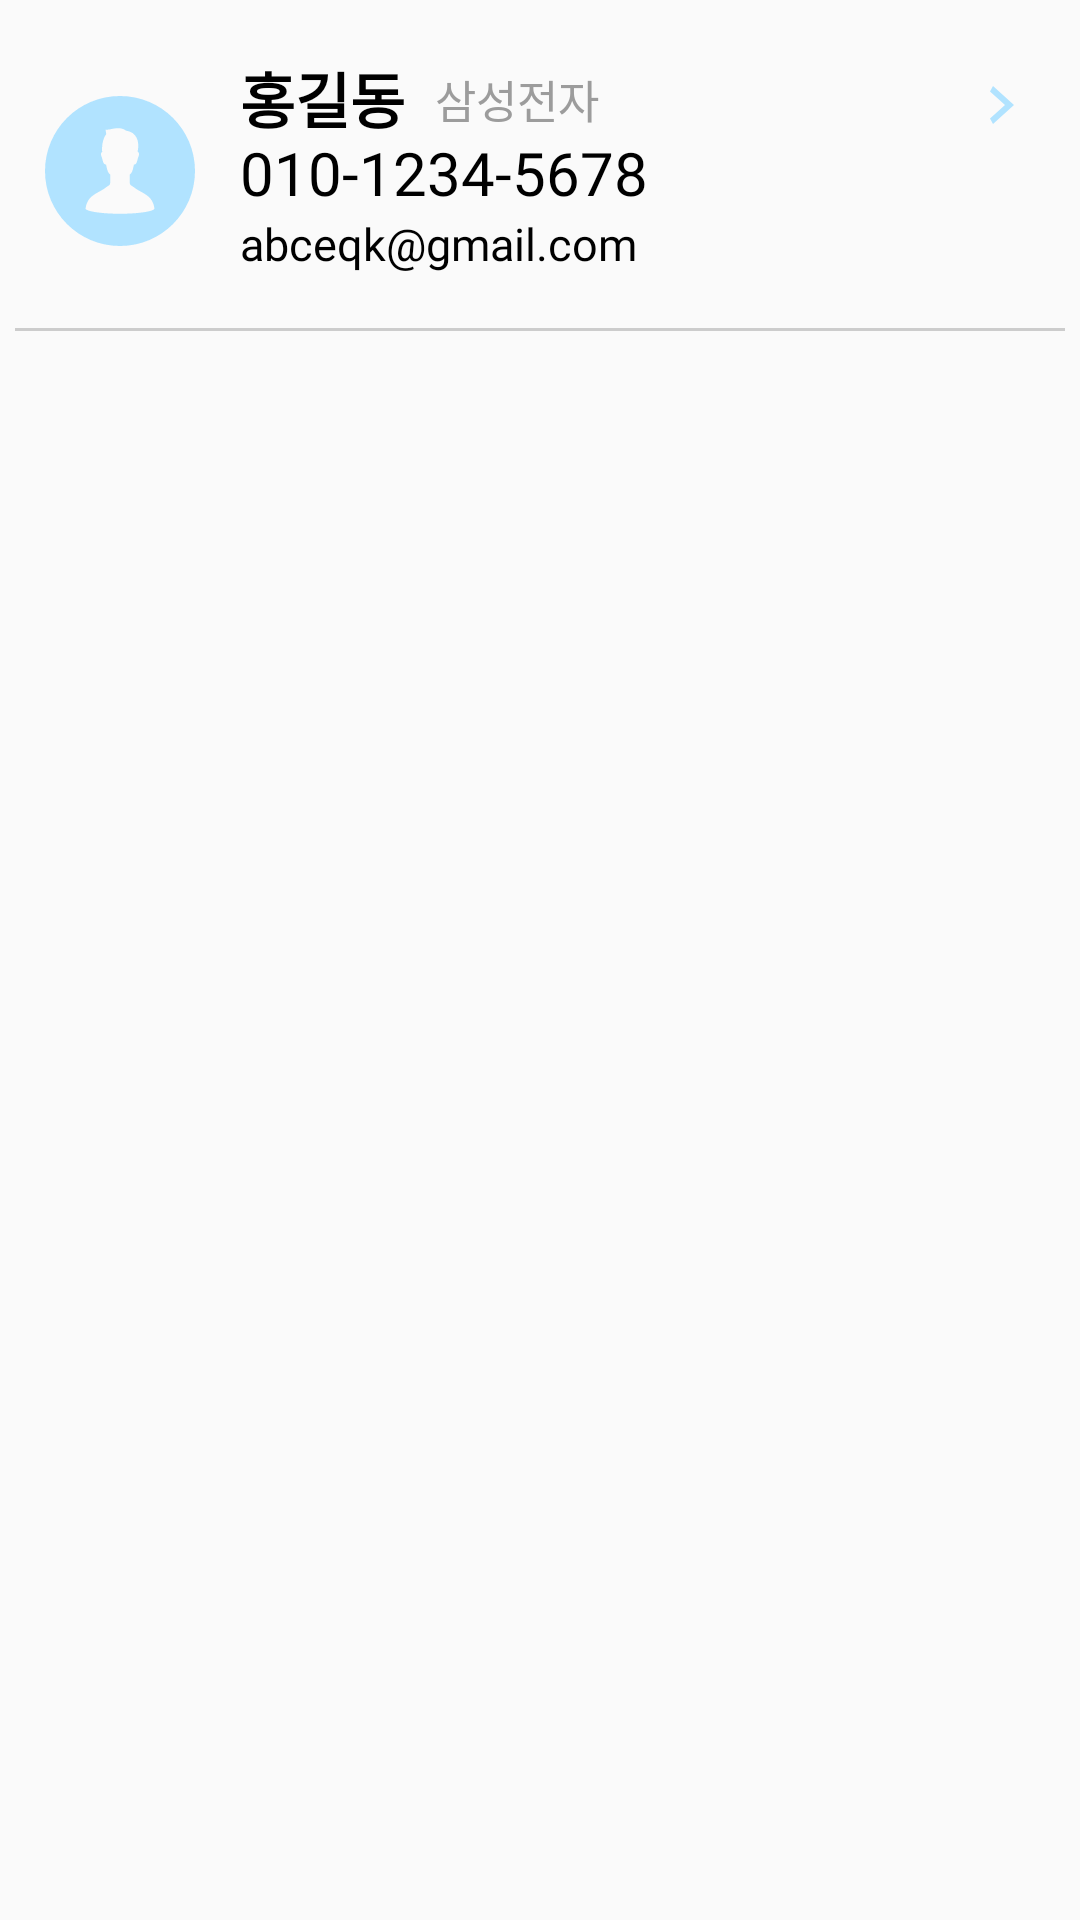

Produce the Android XML layout that renders to this screen, including the resource entries it uses.
<!-- AndroidManifest.xml: application theme Theme.MadMemoirMix -->
<!-- res/layout/contact_list_item.xml -->
<?xml version="1.0" encoding="utf-8"?>
<androidx.constraintlayout.widget.ConstraintLayout xmlns:android="http://schemas.android.com/apk/res/android"
    xmlns:app="http://schemas.android.com/apk/res-auto"
    xmlns:tools="http://schemas.android.com/tools"
    android:layout_width="match_parent"
    android:layout_height="wrap_content"
    android:clickable="true"
    android:focusable="true"
    android:background="?android:attr/selectableItemBackground">

    <TextView
        android:id="@+id/person_name"
        android:layout_width="wrap_content"
        android:layout_height="wrap_content"
        android:layout_marginStart="15dp"
        android:layout_marginTop="18dp"
        android:fontFamily="@font/palanquin_regular"
        android:text="홍길동"
        android:textColor="#000000"
        android:textSize="20sp"
        android:textStyle="bold"
        app:layout_constraintStart_toEndOf="@id/person_picture"
        app:layout_constraintTop_toTopOf="parent" />

    <TextView
        android:id="@+id/person_institute"
        android:layout_width="wrap_content"
        android:layout_height="wrap_content"
        android:layout_marginStart="10dp"
        android:layout_marginTop="22dp"
        android:fontFamily="@font/palanquin_regular"
        android:text="삼성전자"
        android:textColor="#9C9C9C"
        android:textSize="15sp"
        app:layout_constraintStart_toEndOf="@+id/person_name"
        app:layout_constraintTop_toTopOf="parent" />

    <ImageView
        android:id="@+id/Arrow_left"
        android:layout_width="wrap_content"
        android:layout_height="wrap_content"
        android:layout_marginTop="26dp"
        android:layout_marginEnd="16dp"
        app:layout_constraintEnd_toEndOf="parent"
        app:layout_constraintTop_toTopOf="parent"
        app:srcCompat="@drawable/arrow_left_color1" />

    <TextView
        android:id="@+id/person_phone"
        android:layout_width="0dp"
        android:layout_height="wrap_content"
        android:layout_marginStart="15dp"
        android:layout_marginEnd="36dp"
        android:ellipsize="end"
        android:fontFamily="@font/palanquin_regular"
        android:textColor="@color/black"
        android:maxLines="1"
        android:text="010-1234-5678"
        android:textSize="20sp"
        app:layout_constraintEnd_toEndOf="parent"
        app:layout_constraintStart_toEndOf="@id/person_picture"
        app:layout_constraintTop_toBottomOf="@+id/person_institute" />

    <TextView
        android:id="@+id/person_email"
        android:layout_width="0dp"
        android:layout_height="wrap_content"
        android:layout_marginStart="15dp"
        android:layout_marginEnd="36dp"
        android:layout_marginBottom="18dp"
        android:ellipsize="end"
        android:fontFamily="@font/palanquin_regular"
        android:textColor="@color/black"
        android:maxLines="1"
        android:text="abceqk@gmail.com"
        android:textSize="15sp"
        app:layout_constraintEnd_toEndOf="parent"
        app:layout_constraintStart_toEndOf="@id/person_picture"
        app:layout_constraintTop_toBottomOf="@+id/person_phone" />

    <ImageView
        android:id="@+id/person_picture"
        android:layout_width="50dp"
        android:layout_height="50dp"
        app:layout_constraintStart_toStartOf="parent"
        android:layout_marginStart="15dp"
        app:layout_constraintTop_toTopOf="parent"
        android:layout_marginTop="32dp"
        android:background="@drawable/icon_person"
        />

    <View
        android:id="@+id/borderLine"
        android:layout_width="match_parent"
        android:layout_height="1dp"
        android:layout_marginStart="5dp"
        android:layout_marginEnd="5dp"
        android:layout_marginTop="18dp"
        android:background="#CCCCCC"
        app:layout_constraintTop_toBottomOf="@id/person_email"/>

</androidx.constraintlayout.widget.ConstraintLayout>
<!-- resources referenced by this layout -->
<resources>
  <!-- drawable arrow_left_color1 (drawable) -->
  <vector xmlns:android="http://schemas.android.com/apk/res/android" xmlns:aapt="http://schemas.android.com/aapt"
      android:viewportWidth="20"
      android:viewportHeight="20"
      android:width="20dp"
      android:height="18dp">
      <path
          android:pathData="M6.00006 5.00018L11.0001 10.0002L6.00006 15.0002L7.00006 17.0002L14.0001 10.0002L7.00006 3.00018L6.00006 5.00018Z"
          android:fillColor="#FFB1E3FF" />
  </vector>
  <!-- drawable icon_person (drawable) -->
  <vector xmlns:android="http://schemas.android.com/apk/res/android"
      android:width="60dp"
      android:height="60dp"
      android:viewportWidth="60"
      android:viewportHeight="60">
      <group>
          <path
              android:fillColor="#FFB1E3FF"
              android:pathData="M30 0C13.43 0 0 13.43 0 30s13.43 30 30 30 30-13.43 30-30S46.57 0 30 0Zm0 47.1c-8.12 0-13.91-1.1-13.78-2.12 0.74-5.52 5.2-6.05 8.02-8.31 1.27-1.02 1.88-0.76 1.88-2.45V31.5c-0.76-0.85-1.03-0.74-1.68-4.07-1.3 0-1.22-1.69-1.83-3.19-0.48-1.17-0.12-1.67 0.28-1.9-0.21-1.15-0.07-5.03 1.6-7.06l-0.27-1.83s0.52 0.13 1.83-0.13 4.46-1.05 6.29 0.52c4.4 0.65 5.57 4.27 4.71 8.48 0.42 0.2 0.84 0.7 0.34 1.92-0.61 1.5-0.53 3.2-1.83 3.2-0.65 3.32-0.92 3.21-1.69 4.06v2.7c0 1.7 0.62 1.44 1.9 2.46 2.82 2.26 7.27 2.8 8 8.31C43.92 46 38.12 47.1 30 47.1Z"/>
      </group>
  </vector>
  <style name="Theme.MadMemoirMix" parent="Base.Theme.MadMemoirMix" />
  <style name="Base.Theme.MadMemoirMix" parent="Theme.AppCompat.Light">
          <item name="windowNoTitle">true</item>
          
          
      </style>
  <!-- not gathered from this repository: default colours our renderer supplied (Android Studio template values) -->
  <color name="black">#FF000000</color>
</resources>
